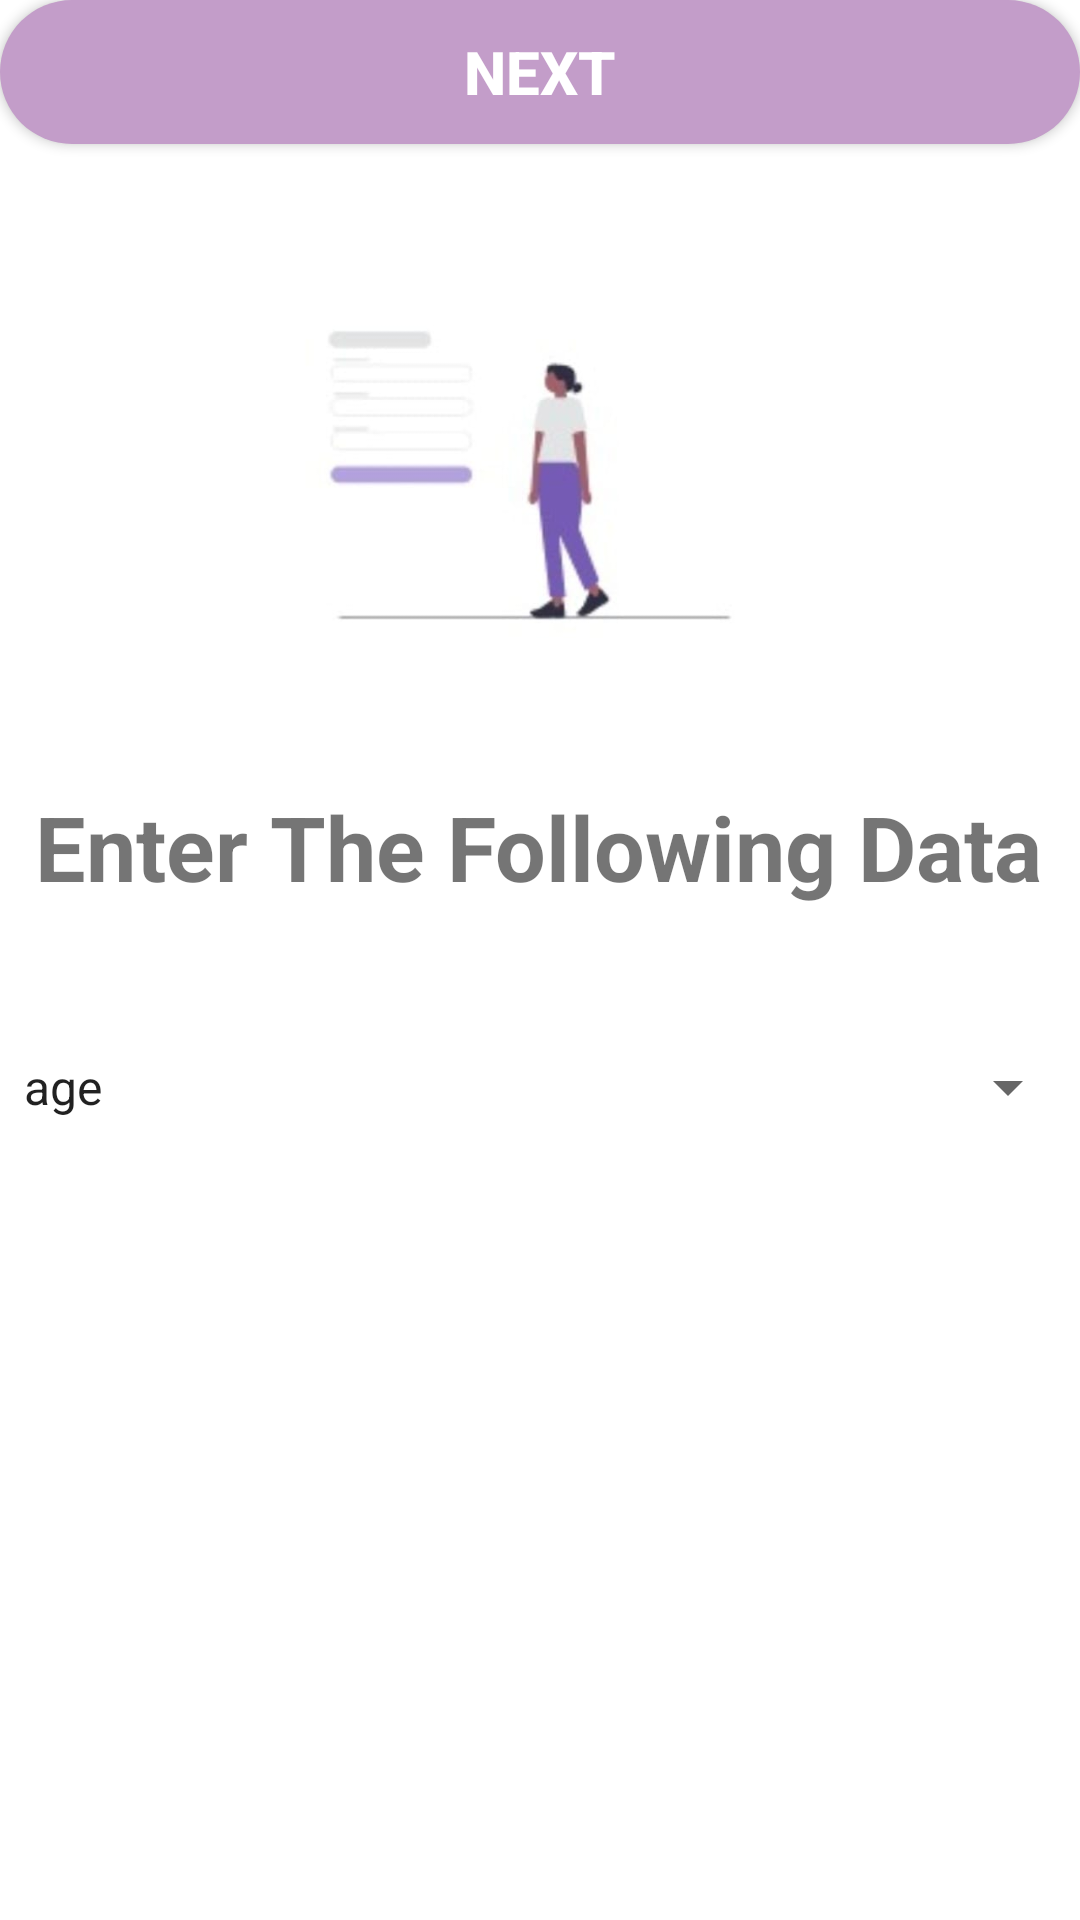

This screen was rendered from an Android layout file. Write that file and the resources it references.
<!-- AndroidManifest.xml: application theme Theme.Final2 -->
<!-- res/layout/mmmm_iteam.xml -->
<?xml version="1.0" encoding="utf-8"?>
<androidx.constraintlayout.widget.ConstraintLayout xmlns:android="http://schemas.android.com/apk/res/android"
    xmlns:app="http://schemas.android.com/apk/res-auto"
    xmlns:tools="http://schemas.android.com/tools"
    android:layout_width="match_parent"
    android:layout_height="match_parent">

    <ImageView
        android:layout_width="45dp"
        android:layout_height="48dp"
        android:layout_marginEnd="64dp"
        android:src="@drawable/path_94"
        app:layout_constraintStart_toStartOf="parent"
        tools:ignore="MissingConstraints"
        tools:layout_editor_absoluteY="44dp" />

    <TextView
        android:id="@+id/textView"
        android:layout_width="wrap_content"
        android:layout_height="wrap_content"
        android:layout_marginTop="40dp"
        android:text="@string/lll"
        android:textSize="30sp"
        android:textStyle="bold"
        app:layout_constraintEnd_toEndOf="parent"
        app:layout_constraintHorizontal_bias="0.493"
        app:layout_constraintStart_toStartOf="parent"
        app:layout_constraintTop_toBottomOf="@+id/image1"
        tools:ignore="MissingConstraints" />

    <ImageView
        android:id="@+id/image1"
        android:layout_width="150dp"
        android:layout_height="150dp"
        android:layout_marginTop="72dp"
        android:src="@drawable/p"
        app:layout_constraintEnd_toEndOf="parent"
        app:layout_constraintHorizontal_bias="0.463"
        app:layout_constraintStart_toStartOf="parent"
        app:layout_constraintTop_toTopOf="parent"
        tools:ignore="MissingConstraints" />

    <Spinner
        android:layout_width="match_parent"
        android:layout_height="wrap_content"
        android:layout_marginTop="48dp"
        android:entries="@array/theAgeArray"
        android:src="@drawable/btn_shape"
        app:layout_constraintEnd_toEndOf="parent"
        app:layout_constraintHorizontal_bias="0.0"
        app:layout_constraintStart_toStartOf="parent"
        app:layout_constraintTop_toBottomOf="@+id/textView"
        tools:ignore="MissingConstraints" />

    <Spinner
        android:layout_width="match_parent"
        android:layout_height="wrap_content"
        android:layout_marginTop="86dp"
        android:layout_marginBottom="72dp"
        android:entries="@array/theSubjectArray"
        android:padding="10dp"
        android:src="@drawable/btn_shape"
        app:layout_constraintBottom_toTopOf="@+id/btn_login"
        app:layout_constraintEnd_toEndOf="parent"
        app:layout_constraintHorizontal_bias="0.0"
        app:layout_constraintStart_toStartOf="parent"

        app:layout_constraintVertical_bias="0.0"
        tools:ignore="MissingConstraints" />

    <androidx.appcompat.widget.AppCompatButton
        android:id="@+id/btn_login"
        android:layout_width="match_parent"
        android:layout_height="wrap_content"
        android:background="@drawable/btn_shape1"
        android:text="@string/next"
        android:textColor="@color/white"
        android:textSize="20sp"
        android:textStyle="bold"
        app:layout_constraintEnd_toEndOf="parent"
        app:layout_constraintHorizontal_bias="0.0"
        app:layout_constraintStart_toStartOf="parent"
        tools:ignore="MissingConstraints"
        tools:layout_editor_absoluteY="543dp" />

</androidx.constraintlayout.widget.ConstraintLayout>
<!-- resources referenced by this layout -->
<resources>
  <string-array name="theAgeArray">
          <item>age</item>
          <item>10</item>
          <item>11</item>
          <item>12</item>
          <item>13</item>
          <item>14</item>
          <item>15</item>
          <item>16</item>
          <item>17</item>
          <item>18</item>
          <item>19</item>
          <item>20</item>
      </string-array>
  <string-array name="theSubjectArray">
          <item>Subject</item>
          <item>uiux</item>
          <item>language</item>
          <item>programming</item>
          <item>art</item>
      </string-array>
  <color name="white">#FFFFFFFF</color>
  <!-- drawable btn_shape (drawable) -->
  <?xml version="1.0" encoding="utf-8"?>
  <shape xmlns:android="http://schemas.android.com/apk/res/android" android:shape="rectangle">
      <solid android:color="#ACA4A4"/>
      <corners android:radius="10dp"/>
  </shape>
  <!-- drawable btn_shape1 (drawable) -->
  <?xml version="1.0" encoding="utf-8"?>
  <shape xmlns:android="http://schemas.android.com/apk/res/android"
      android:shape="rectangle">
      <solid android:color="#C39DC9" />
      <corners android:radius="25dp" />
  
  </shape>
  <!-- drawable p: jpg bitmap (drawable, 7913 bytes) -->
  <!-- drawable path_94 (drawable) -->
  <vector xmlns:android="http://schemas.android.com/apk/res/android"
      android:width="36.316dp"
      android:height="40.563dp"
      android:viewportWidth="36.316"
      android:viewportHeight="40.563">
    <path
        android:pathData="M19.83,13.417l-3.833,3.833 3.9,3.9"
        android:strokeLineJoin="round"
        android:strokeWidth="2"
        android:fillColor="#00000000"
        android:strokeColor="#000"
        android:strokeLineCap="round"/>
  </vector>
  <string name="lll">Enter The Following Data</string>
  <string name="next">next</string>
  <style name="Theme.Final2" parent="Theme.MaterialComponents.Light.NoActionBar">
          
          <item name="colorPrimary">@color/purple_500</item>
          <item name="colorPrimaryVariant">@color/purple_700</item>
          <item name="colorOnPrimary">@color/white</item>
          
          <item name="colorSecondary">@color/teal_200</item>
          <item name="colorSecondaryVariant">@color/teal_700</item>
          <item name="colorOnSecondary">@color/black</item>
          
          <item name="android:statusBarColor">?attr/colorPrimaryVariant</item>
          
      </style>
  <color name="purple_500">#FF6200EE</color>
  <color name="purple_700">#FF3700B3</color>
  <color name="teal_200">#FF03DAC5</color>
  <color name="teal_700">#FF018786</color>
  <color name="black">#FF000000</color>
</resources>
